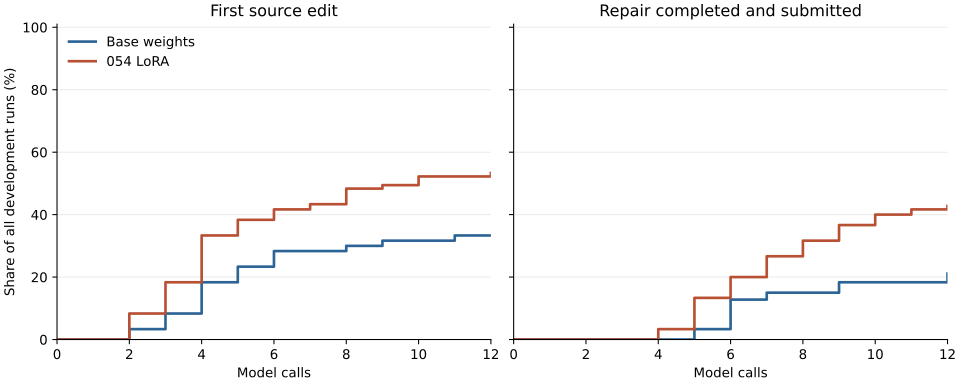

The table this chart was drawn from, first rows:
call, edited_base, completed_base, edited_candidate, completed_candidate
0, 0.0, 0.0, 0.0, 0.0
1, 0.0, 0.0, 0.0, 0.0
2, 0.03333, 0.0, 0.08333, 0.0
3, 0.08333, 0.0, 0.1833, 0.0
4, 0.1833, 0.0, 0.3333, 0.03333
5, 0.2333, 0.03333, 0.3833, 0.1333
6, 0.2833, 0.1278, 0.4167, 0.2
7, 0.2833, 0.15, 0.4333, 0.2667
8, 0.3, 0.15, 0.4833, 0.3167
9, 0.3167, 0.1833, 0.4944, 0.3667
10, 0.3167, 0.1833, 0.5222, 0.4
11, 0.3333, 0.1833, 0.5222, 0.4167
12, 0.3333, 0.2111, 0.5333, 0.4278
